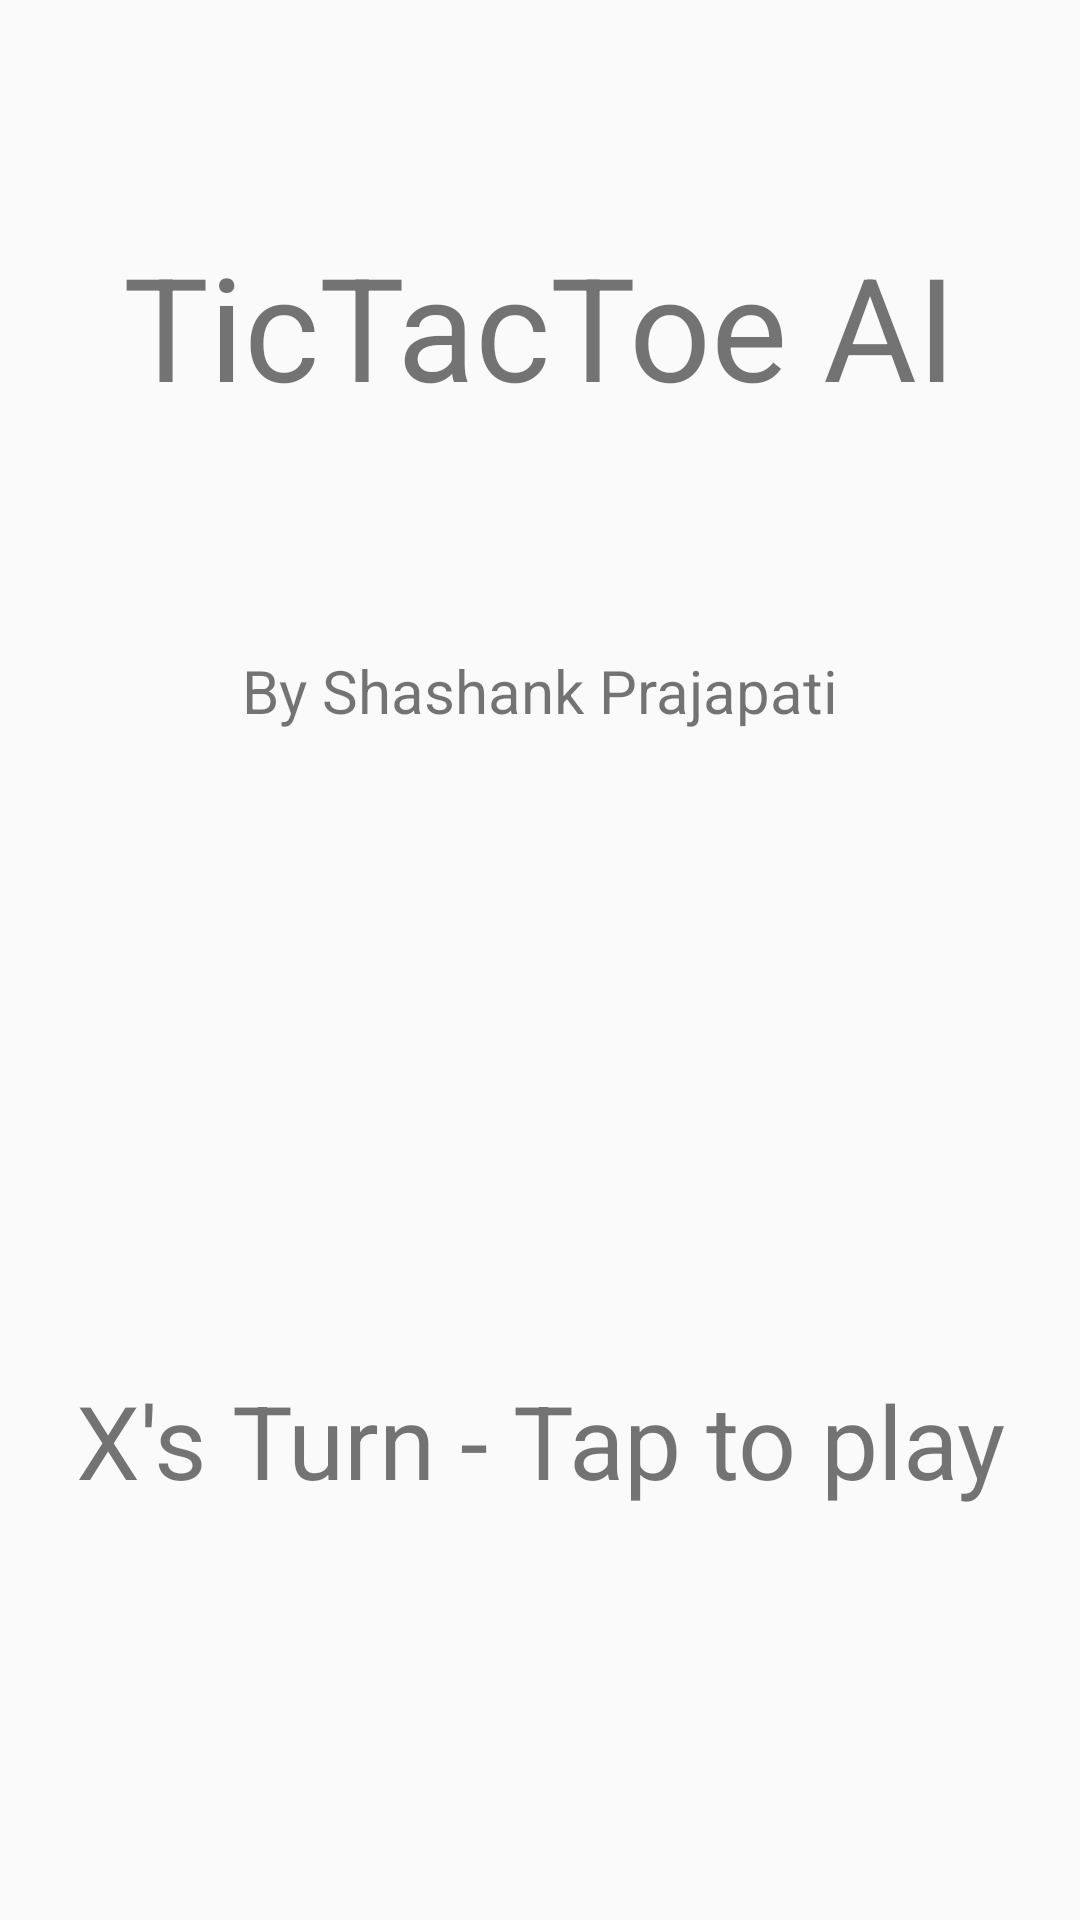

Layout XML and referenced resources for this Android screen:
<!-- AndroidManifest.xml: application theme Theme.TicTacToe2P -->
<!-- res/layout/activity_main.xml -->
<?xml version="1.0" encoding="utf-8"?>
<androidx.constraintlayout.widget.ConstraintLayout xmlns:android="http://schemas.android.com/apk/res/android"
    xmlns:app="http://schemas.android.com/apk/res-auto"
    xmlns:tools="http://schemas.android.com/tools"
    android:layout_width="match_parent"
    android:layout_height="match_parent"
    tools:context=".MainActivity">

    <TextView
        android:id="@+id/status"
        android:layout_width="wrap_content"
        android:layout_height="wrap_content"
        android:text="X's Turn - Tap to play"
        android:textSize="34sp"
        app:layout_constraintBottom_toBottomOf="parent"
        app:layout_constraintEnd_toEndOf="parent"
        app:layout_constraintStart_toStartOf="parent"
        app:layout_constraintTop_toBottomOf="@+id/imageView" />

    <ImageView
        android:id="@+id/imageView"
        android:layout_width="wrap_content"
        android:layout_height="wrap_content"
        app:layout_constraintBottom_toBottomOf="parent"
        app:layout_constraintEnd_toEndOf="parent"
        app:layout_constraintStart_toStartOf="parent"
        app:layout_constraintTop_toTopOf="parent"
        app:srcCompat="@drawable/grid" />

    <TextView
        android:id="@+id/textView"
        android:layout_width="wrap_content"
        android:layout_height="wrap_content"
        android:text="TicTacToe AI"
        android:textSize="48sp"
        app:layout_constraintBottom_toTopOf="@+id/textView2"
        app:layout_constraintEnd_toEndOf="parent"
        app:layout_constraintHorizontal_bias="0.5"
        app:layout_constraintStart_toStartOf="parent"
        app:layout_constraintTop_toTopOf="parent" />

    <LinearLayout
        android:layout_width="0dp"
        android:layout_height="0dp"
        android:orientation="vertical"
        app:layout_constraintBottom_toBottomOf="@+id/imageView"
        app:layout_constraintEnd_toEndOf="@+id/imageView"
        app:layout_constraintStart_toStartOf="@+id/imageView"
        app:layout_constraintTop_toTopOf="@+id/imageView">

        <LinearLayout
            android:layout_width="match_parent"
            android:layout_height="match_parent"
            android:layout_weight="1"
            android:orientation="horizontal">

            <ImageView
                android:id="@+id/imageView0"
                android:layout_width="match_parent"
                android:layout_height="match_parent"
                android:layout_weight="1"
                android:onClick="playerTap"
                android:tag="0" />

            <ImageView
                android:id="@+id/imageView1"
                android:layout_width="match_parent"
                android:layout_height="match_parent"
                android:layout_weight="1"
                android:onClick="playerTap"
                android:tag="1" />

            <ImageView
                android:id="@+id/imageView2"
                android:layout_width="match_parent"
                android:layout_height="match_parent"
                android:layout_weight="1"
                android:onClick="playerTap"
                android:tag="2" />

        </LinearLayout>

        <LinearLayout
            android:layout_width="match_parent"
            android:layout_height="match_parent"
            android:layout_weight="1"
            android:orientation="horizontal">

            <ImageView
                android:id="@+id/imageView3"
                android:layout_width="match_parent"
                android:layout_height="match_parent"
                android:layout_weight="1"
                android:onClick="playerTap"
                android:tag="3" />

            <ImageView
                android:id="@+id/imageView4"
                android:layout_width="match_parent"
                android:layout_height="match_parent"
                android:layout_weight="1"
                android:onClick="playerTap"
                android:tag="4" />

            <ImageView
                android:id="@+id/imageView5"
                android:layout_width="match_parent"
                android:layout_height="match_parent"
                android:layout_weight="1"
                android:onClick="playerTap"
                android:tag="5" />

        </LinearLayout>

        <LinearLayout
            android:layout_width="match_parent"
            android:layout_height="match_parent"
            android:layout_weight="1"
            android:orientation="horizontal">

            <ImageView
                android:id="@+id/imageView6"
                android:layout_width="match_parent"
                android:layout_height="match_parent"
                android:layout_weight="1"
                android:onClick="playerTap"
                android:tag="6" />

            <ImageView
                android:id="@+id/imageView7"
                android:layout_width="match_parent"
                android:layout_height="match_parent"
                android:layout_weight="1"
                android:onClick="playerTap"
                android:tag="7" />

            <ImageView
                android:id="@+id/imageView8"
                android:layout_width="match_parent"
                android:layout_height="match_parent"
                android:layout_weight="1"
                android:onClick="playerTap"
                android:tag="8" />

        </LinearLayout>
    </LinearLayout>

    <TextView
        android:id="@+id/textView2"
        android:layout_width="wrap_content"
        android:layout_height="wrap_content"
        android:text="By Shashank Prajapati"
        android:textSize="20sp"
        app:layout_constraintBottom_toTopOf="@+id/imageView"
        app:layout_constraintEnd_toEndOf="parent"
        app:layout_constraintStart_toStartOf="parent"
        app:layout_constraintTop_toBottomOf="@+id/textView" />
</androidx.constraintlayout.widget.ConstraintLayout>
<!-- resources referenced by this layout -->
<resources>
  <style name="Theme.TicTacToe2P" parent="Theme.AppCompat.Light.NoActionBar">
          
          <item name="colorPrimary">@color/purple_500</item>
          <item name="colorPrimaryVariant">@color/purple_700</item>
          <item name="colorOnPrimary">@color/white</item>
          
          <item name="colorSecondary">@color/teal_200</item>
          <item name="colorSecondaryVariant">@color/teal_700</item>
          <item name="colorOnSecondary">@color/white</item>
          
          <item name="android:statusBarColor" tools:targetApi="l">?attr/colorPrimaryVariant</item>
          
          <item name="android:windowFullscreen">true</item>
          <item name="android:windowNoTitle">true</item>
          <item name="android:keepScreenOn">true</item>
      </style>
  <!-- not gathered from this repository: default colours our renderer supplied (Android Studio template values) -->
  <color name="purple_500">#FF6200EE</color>
  <color name="purple_700">#FF3700B3</color>
  <color name="teal_200">#FF03DAC5</color>
  <color name="teal_700">#FF018786</color>
  <color name="white">#FFFFFFFF</color>
</resources>
